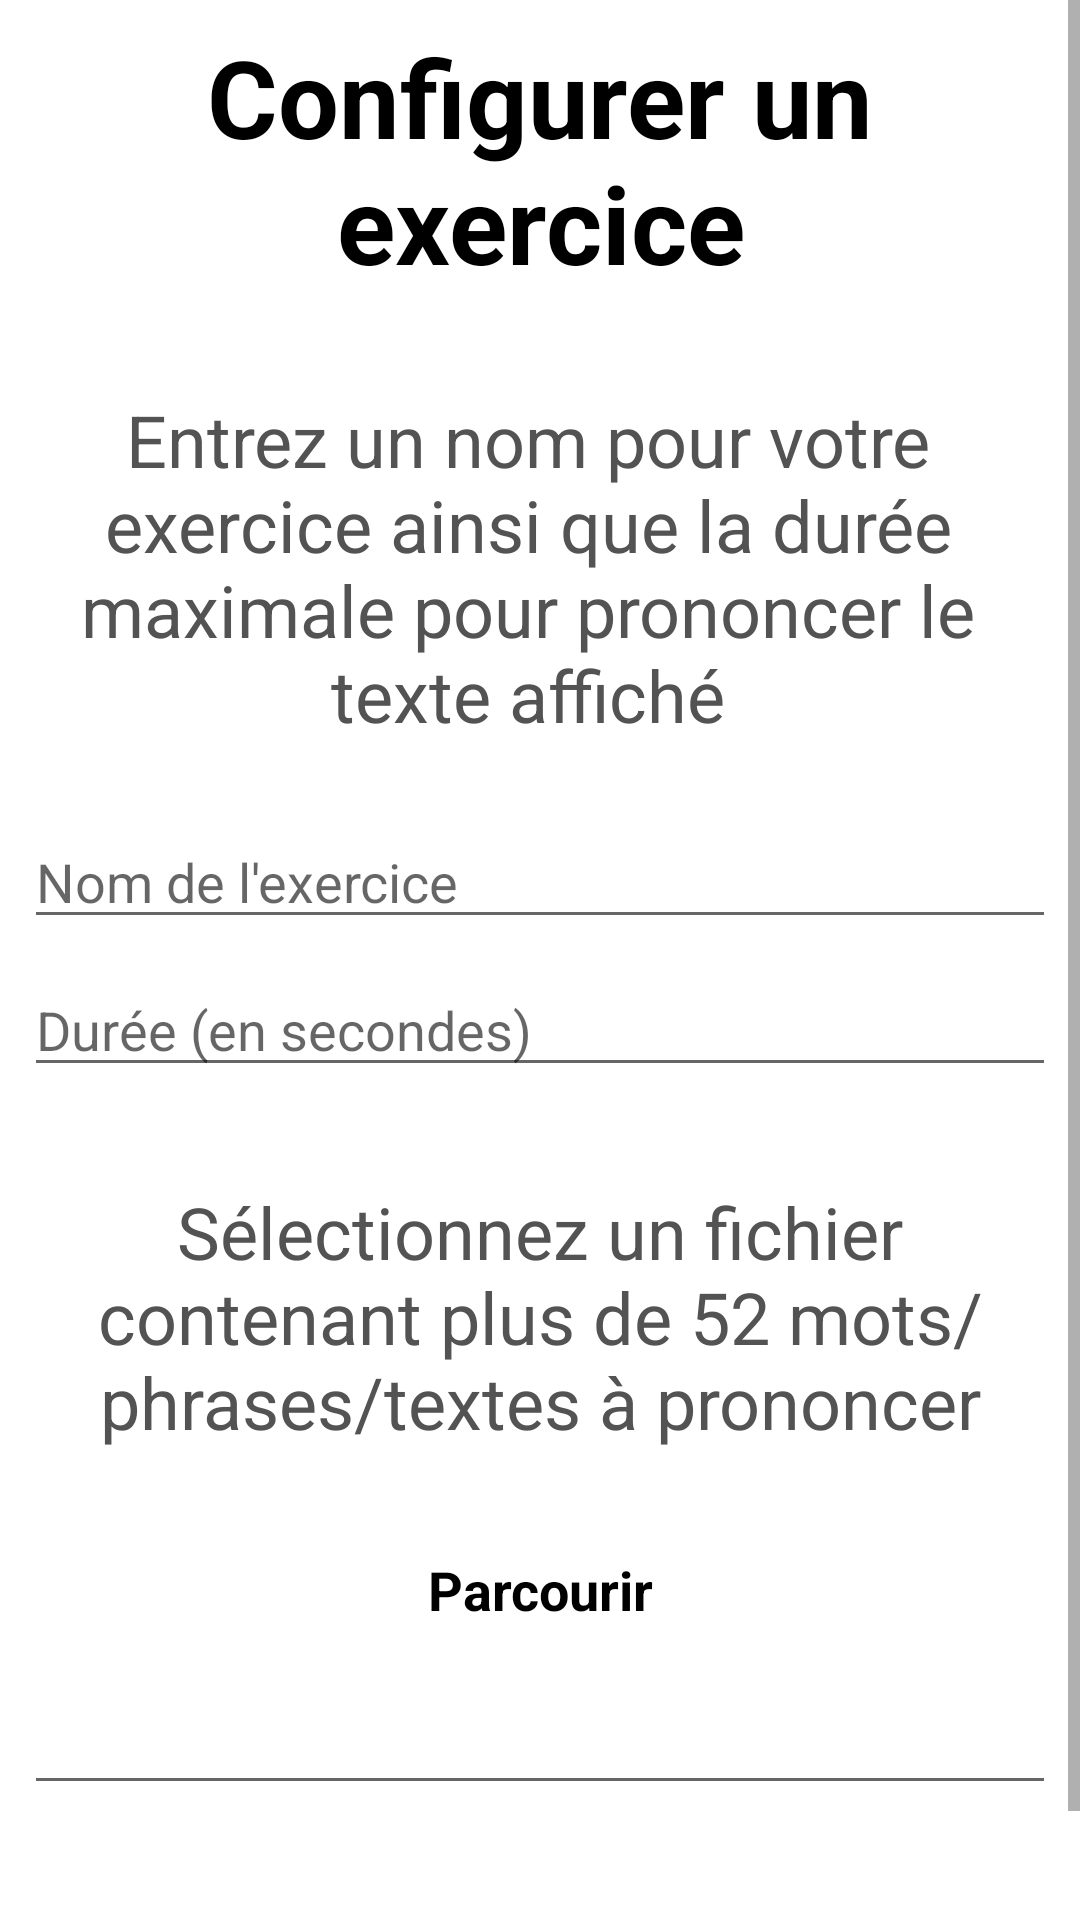

Layout XML and referenced resources for this Android screen:
<!-- AndroidManifest.xml: application theme AppTheme -->
<!-- res/layout/activity_configure_exercise.xml -->
<?xml version="1.0" encoding="utf-8"?>
<ScrollView xmlns:android="http://schemas.android.com/apk/res/android"
    xmlns:app="http://schemas.android.com/apk/res-auto"
    xmlns:tools="http://schemas.android.com/tools"
    android:layout_width="match_parent"
    android:layout_height="match_parent">

    <android.support.constraint.ConstraintLayout xmlns:app="http://schemas.android.com/apk/res-auto"
        xmlns:tools="http://schemas.android.com/tools"
        android:layout_width="match_parent"
        android:layout_height="match_parent"
        tools:context="ceri.m1ilsen.applicationprojetm1.ui.ConfigureExerciseActivity">

        <TextView
            android:id="@+id/textView17"
            android:layout_width="0dp"
            android:layout_height="wrap_content"
            android:layout_alignParentTop="true"
            android:layout_centerHorizontal="true"
            android:layout_marginStart="8dp"
            android:layout_marginLeft="8dp"
            android:layout_marginTop="8dp"
            android:layout_marginEnd="8dp"
            android:layout_marginRight="8dp"
            android:layout_marginBottom="8dp"
            android:fontFamily="sans-serif"
            android:text="Configurer un exercice"
            android:textAlignment="center"
            android:textAppearance="@style/TextAppearance.AppCompat"
            android:textColor="@android:color/black"
            android:textSize="36sp"
            android:textStyle="bold"
            app:layout_constraintBottom_toBottomOf="parent"
            app:layout_constraintEnd_toEndOf="parent"
            app:layout_constraintStart_toStartOf="parent"
            app:layout_constraintTop_toTopOf="parent"
            app:layout_constraintVertical_bias="0.0" />

        <TextView
            android:id="@+id/defineExerciseExplanation"
            android:layout_width="0dp"
            android:layout_height="wrap_content"
            android:layout_above="@+id/exerciseName"
            android:layout_centerHorizontal="true"
            android:layout_marginTop="32dp"
            android:layout_marginEnd="8dp"
            android:layout_marginRight="8dp"
            android:gravity="center"
            android:text="Entrez un nom pour votre exercice ainsi que la durée maximale pour prononcer le texte affiché"
            android:textColor="@color/waveform_unselected"
            android:textSize="24sp"
            app:layout_constraintEnd_toEndOf="parent"
            app:layout_constraintStart_toStartOf="parent"
            app:layout_constraintTop_toBottomOf="@+id/textView17" />

        <EditText
            android:id="@+id/exerciseName"
            android:layout_width="0dp"
            android:layout_height="wrap_content"
            android:layout_above="@+id/browseExplanation"
            android:layout_marginStart="8dp"
            android:layout_marginLeft="8dp"
            android:layout_marginTop="24dp"
            android:layout_marginEnd="8dp"
            android:layout_marginRight="8dp"
            android:layout_toStartOf="@+id/exerciseDuration"
            android:layout_toLeftOf="@+id/exerciseDuration"
            android:ems="10"
            android:hint="Nom de l'exercice"
            android:inputType="text"
            android:textSize="18sp"
            app:layout_constraintEnd_toEndOf="parent"
            app:layout_constraintHorizontal_bias="0.512"
            app:layout_constraintStart_toStartOf="parent"
            app:layout_constraintTop_toBottomOf="@+id/defineExerciseExplanation" />

        <EditText
            android:id="@+id/exerciseDuration"
            android:layout_width="0dp"
            android:layout_height="wrap_content"
            android:layout_alignBaseline="@+id/exerciseName"
            android:layout_alignStart="@+id/browser"
            android:layout_alignLeft="@+id/browser"
            android:layout_alignBottom="@+id/exerciseName"
            android:layout_marginStart="8dp"
            android:layout_marginLeft="8dp"
            android:layout_marginTop="8dp"
            android:layout_marginEnd="8dp"
            android:layout_marginRight="8dp"
            android:ems="10"
            android:hint="Durée (en secondes)"
            android:inputType="number"
            android:textSize="18sp"
            app:layout_constraintEnd_toEndOf="parent"
            app:layout_constraintHorizontal_bias="0.32"
            app:layout_constraintStart_toStartOf="parent"
            app:layout_constraintTop_toBottomOf="@+id/exerciseName" />

        <TextView
            android:id="@+id/browseExplanation"
            android:layout_width="0dp"
            android:layout_height="wrap_content"
            android:layout_above="@+id/fileName"
            android:layout_centerHorizontal="true"
            android:layout_marginStart="8dp"
            android:layout_marginLeft="8dp"
            android:layout_marginTop="32dp"
            android:layout_marginEnd="8dp"
            android:layout_marginRight="8dp"
            android:gravity="center"
            android:text="Sélectionnez un fichier contenant plus de 52 mots/phrases/textes à prononcer"
            android:textColor="@color/waveform_unselected"
            android:textSize="24sp"
            app:layout_constraintEnd_toEndOf="parent"
            app:layout_constraintStart_toStartOf="parent"
            app:layout_constraintTop_toBottomOf="@+id/exerciseDuration" />

        <EditText
            android:id="@+id/fileName"
            android:layout_width="0dp"
            android:layout_height="wrap_content"
            android:layout_above="@+id/createExerciseButton"
            android:layout_alignStart="@+id/exerciseName"
            android:layout_alignLeft="@+id/exerciseName"
            android:layout_marginStart="8dp"
            android:layout_marginLeft="8dp"
            android:layout_marginTop="8dp"
            android:layout_marginEnd="8dp"
            android:layout_marginRight="8dp"
            android:ems="10"
            android:inputType="text"
            android:textSize="18sp"
            app:layout_constraintEnd_toEndOf="parent"
            app:layout_constraintHorizontal_bias="0.682"
            app:layout_constraintStart_toStartOf="parent"
            app:layout_constraintTop_toBottomOf="@+id/browser" />

        <Button
            android:id="@+id/browser"
            android:layout_width="300dp"
            android:layout_height="45dp"
            android:layout_below="@+id/browseExplanation"
            android:layout_alignEnd="@+id/browseExplanation"
            android:layout_alignRight="@+id/browseExplanation"
            android:layout_marginStart="8dp"
            android:layout_marginLeft="8dp"
            android:layout_marginTop="24dp"
            android:layout_marginEnd="8dp"
            android:layout_marginRight="8dp"
            android:background="@drawable/custom_list"
            android:fontFamily="sans-serif"
            android:text="Parcourir"
            android:textAppearance="@style/TextAppearance.AppCompat"
            android:textColor="@android:color/black"
            android:textSize="18sp"
            android:textStyle="bold"
            app:layout_constraintEnd_toEndOf="parent"
            app:layout_constraintStart_toStartOf="parent"
            app:layout_constraintTop_toBottomOf="@+id/browseExplanation" />

        <Button
            android:id="@+id/createExerciseButton"
            android:layout_width="300dp"
            android:layout_height="45dp"
            android:layout_alignEnd="@+id/textView17"
            android:layout_alignRight="@+id/textView17"
            android:layout_alignParentBottom="true"
            android:layout_marginStart="8dp"
            android:layout_marginLeft="8dp"
            android:layout_marginTop="32dp"
            android:layout_marginEnd="8dp"
            android:layout_marginRight="8dp"
            android:background="@drawable/custom_list"
            android:fontFamily="sans-serif"
            android:text="Créer l'exercice"
            android:textAppearance="@style/TextAppearance.AppCompat"
            android:textColor="@android:color/black"
            android:textSize="18sp"
            android:textStyle="bold"
            app:layout_constraintEnd_toEndOf="parent"
            app:layout_constraintHorizontal_bias="0.496"
            app:layout_constraintStart_toStartOf="parent"
            app:layout_constraintTop_toBottomOf="@+id/fileName" />

    </android.support.constraint.ConstraintLayout>
</ScrollView>
<!-- resources referenced by this layout -->
<resources>
  <color name="waveform_unselected">#535353</color>
</resources>
